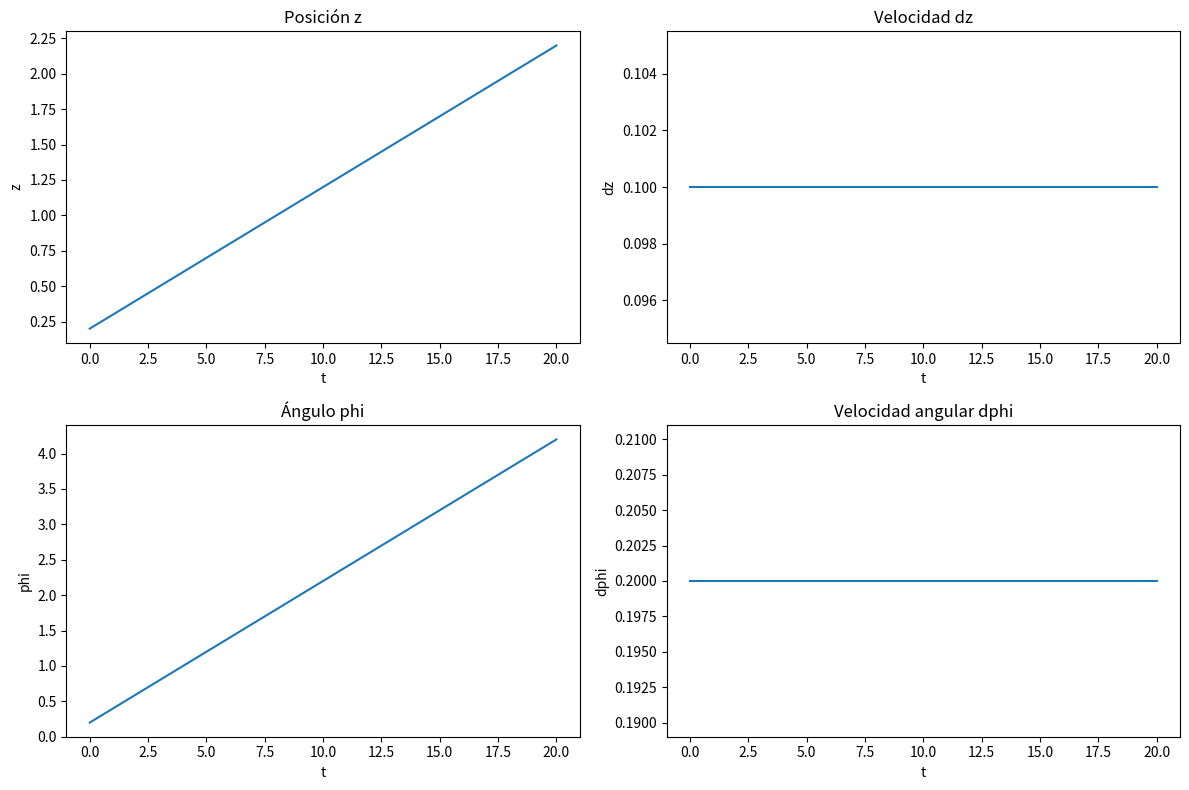

The matplotlib source for this figure:
import numpy as np
import matplotlib.pyplot as plt

#matriz

A = np.array([
    [0, 1, 0, 0],
    [0, 0, 0, 0],
    [0, 0, 0, 1],
    [0, 0, 0, 0]
])

#condiciones iniciales

x0 = np.array([
    0.2,   # z(0)
    0.1,   # dz(0)
    0.2,   # phi(0)
    0.2    # dphi(0)
])

t0 = 0
tf = 20
N = 100
t = np.linspace(t0, tf, N)
dt = t[1] - t[0]

x = np.zeros((N, 4))
x[0] = x0

for i in range(N - 1):
    x_actual = x[i]

    xdot = A @ x_actual
    x[i + 1] = x_actual + dt * xdot
print(x)
z = x[:, 0]
dz = x[:, 1]
phi = x[:, 2]
dphi = x[:, 3]

plt.figure(figsize=(12,8))


plt.subplot(2,2,1)
plt.plot(t, z)
plt.xlabel("t")
plt.ylabel("z")
plt.title("Posición z")


plt.subplot(2,2,2)
plt.plot(t, dz)
plt.xlabel("t")
plt.ylabel("dz")
plt.title("Velocidad dz")


plt.subplot(2,2,3)
plt.plot(t, phi)
plt.xlabel("t")
plt.ylabel("phi")
plt.title("Ángulo phi")

plt.subplot(2,2,4)
plt.plot(t, dphi)
plt.xlabel("t")
plt.ylabel("dphi")
plt.title("Velocidad angular dphi")

plt.tight_layout()
plt.show()
